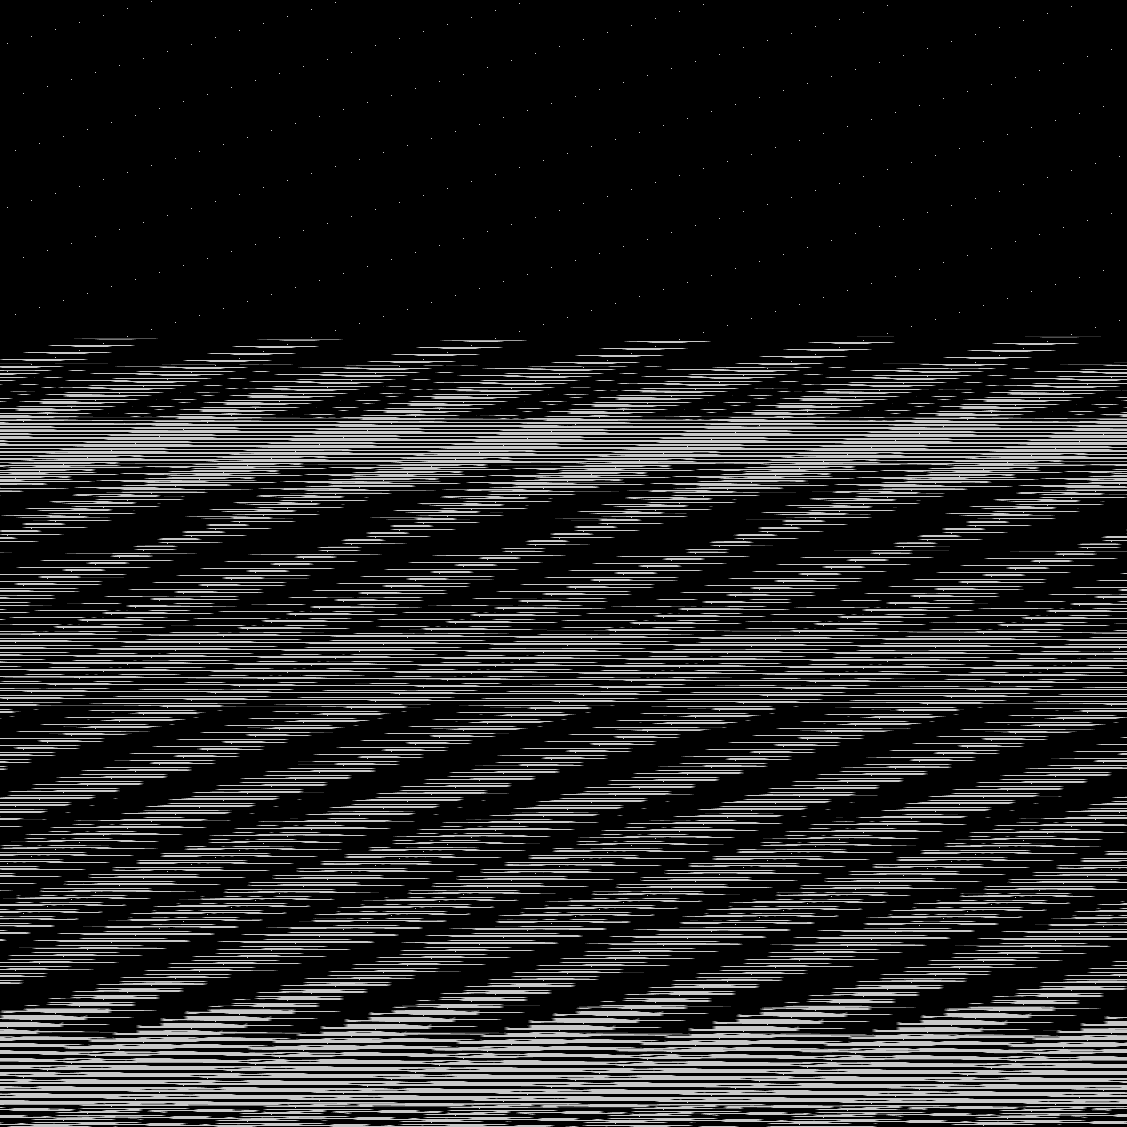

Source data for this figure (header and first rows):
base	0x3201c280000
origin	0x400020
stride	564
width	1127
height	1127
nibble	0	997433
nibble	1	12342
nibble	2	11835
nibble	3	11402
nibble	4	10929
nibble	5	226188
